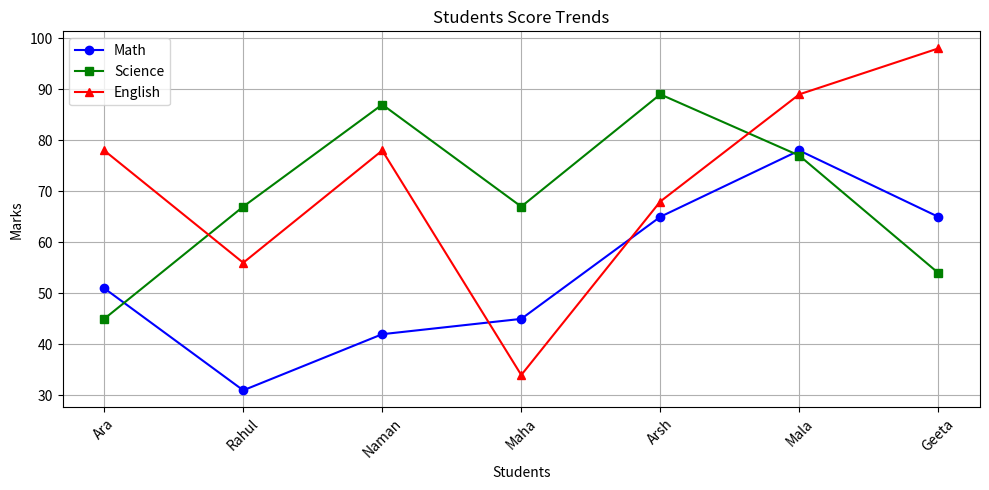
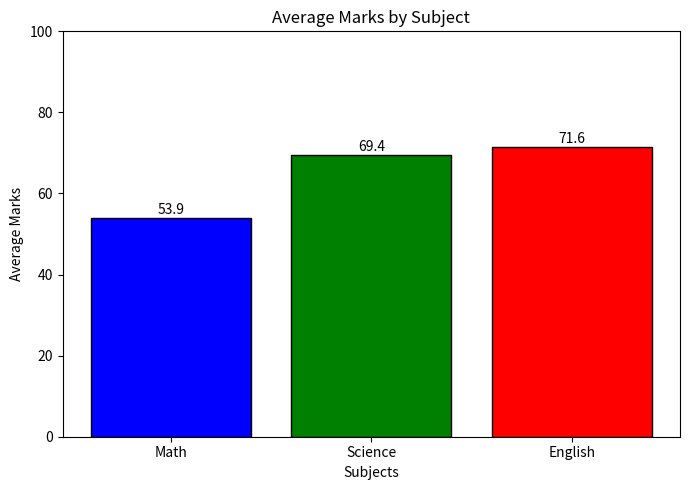
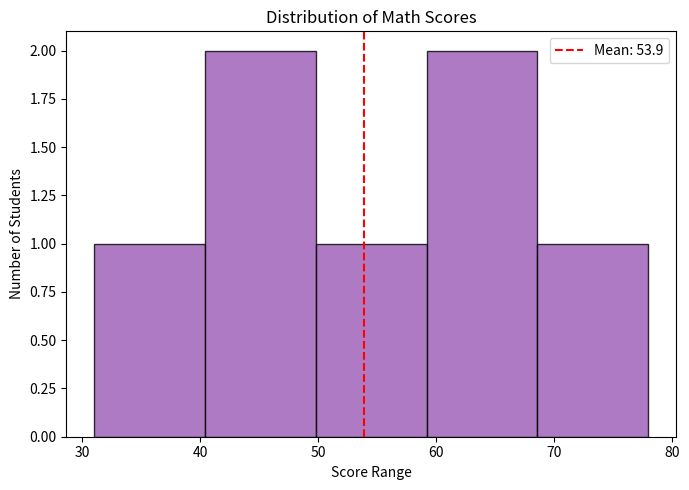
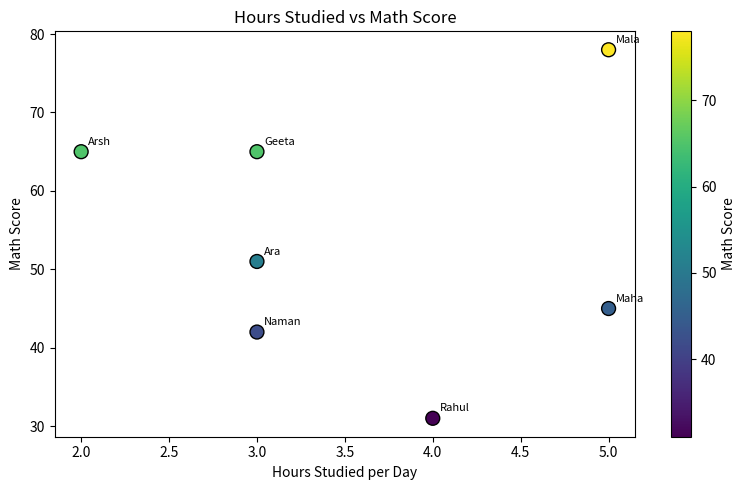
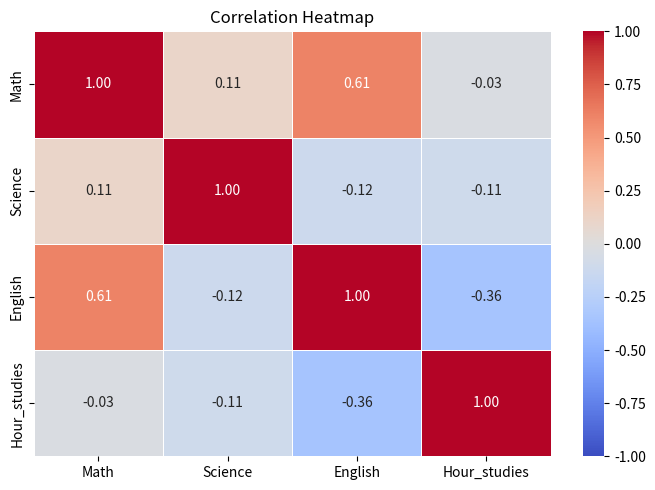
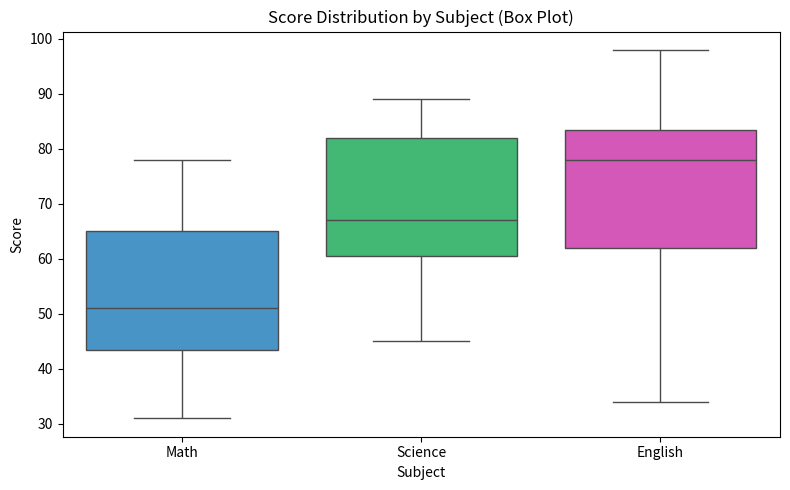

These figures' Python source, in order:
import pandas as pd
import matplotlib.pyplot as plt

# Student data
data = {
    "Student": ["Ara", "Rahul", "Naman", "Maha", "Arsh", "Mala", "Geeta"],
    "Math": [51, 31, 42, 45, 65, 78, 65],
    "Science": [45, 67, 87, 67, 89, 77, 54],
    "English": [78, 56, 78, 34, 68, 89, 98],
    "Hour_studies": [3, 4, 3, 5, 2, 5, 3]
    
}

# Create DataFrame
df = pd.DataFrame(data)

# Display DataFrame
print("Student Marks Data")
print(df)

# ---------------- Line Chart ----------------
plt.figure(figsize=(10, 5))

plt.plot(df["Student"], df["Math"], marker="o", color="blue", label="Math")
plt.plot(df["Student"], df["Science"], marker="s", color="green", label="Science")
plt.plot(df["Student"], df["English"], marker="^", color="red", label="English")

plt.title("Students Score Trends")
plt.xlabel("Students")
plt.ylabel("Marks")
plt.xticks(rotation=45)
plt.legend()
plt.grid(True)
plt.tight_layout()

plt.savefig("line_chart.png")
plt.show()

# ---- Bar Chart Average Score per subject--------------
subjects = ["Math", "Science", "English"]
average_marks = [
    df["Math"].mean(),
    df["Science"].mean(),
    df["English"].mean()
]

plt.figure(figsize=(7, 5))

bars = plt.bar(
    subjects,
    average_marks,
    color=["blue", "green", "red"],
    edgecolor="black"
)

# Display average values on bars
for bar in bars:
    height = bar.get_height()
    plt.text(
        bar.get_x() + bar.get_width() / 2,
        height + 1,
        f"{height:.1f}",
        ha="center"
    )

plt.title("Average Marks by Subject")
plt.xlabel("Subjects")
plt.ylabel("Average Marks")
plt.ylim(0, 100)
plt.tight_layout()

plt.savefig("bar_chart.png")
plt.show()

#-----Histogram Distribution of Math Score------------------


plt.figure(figsize=(7, 5))
plt.hist(df["Math"], bins=5, color="#9b59b6", edgecolor="black", alpha=0.8)

plt.title("Distribution of Math Scores")
plt.xlabel("Score Range")
plt.ylabel("Number of Students")

plt.axvline(df["Math"].mean(),
            color="red",
            linestyle="--",
            label=f'Mean: {df["Math"].mean():.1f}')

plt.legend()
plt.tight_layout()
plt.savefig("histogram.png", dpi=150)
plt.show()


# Scatter Plot - Hours Studied vs Math Score-----------------
plt.figure(figsize=(8, 5))

plt.scatter(
    df["Hour_studies"],
    df["Math"],
    c=df["Math"],
    cmap="viridis",
    s=100,
    edgecolors="black"
)

for i, name in enumerate(df["Student"]):
    plt.annotate(
        name,
        (df["Hour_studies"][i], df["Math"][i]),
        textcoords="offset points",
        xytext=(5, 5),
        fontsize=8
    )

plt.colorbar(label="Math Score")
plt.title("Hours Studied vs Math Score")
plt.xlabel("Hours Studied per Day")
plt.ylabel("Math Score")

plt.tight_layout()
plt.savefig("scatter.png", dpi=150)
plt.show()



# Seaborn- heatmap of Correlation--------------


import seaborn as sns

numeric_df = df[["Math", "Science", "English", "Hour_studies"]]

corr = numeric_df.corr()

plt.figure(figsize=(7, 5))

sns.heatmap(
    corr,
    annot=True,
    fmt=".2f",
    cmap="coolwarm",
    linewidths=0.5,
    vmin=-1,
    vmax=1
)
 
plt.title("Correlation Heatmap")
plt.tight_layout()
plt.savefig("Heatmap.png", dpi=150)
plt.show()

# Seaborn - Box Plot-----------------

melted = df.melt(
    id_vars="Student",
    value_vars=["Math", "Science", "English"],
    var_name="Subject",
    value_name="Score"
)

plt.figure(figsize=(8, 5))

sns.boxplot(
    x="Subject",
    y="Score",
    data=melted,
    palette=["#3498db", "#2ecc71", "#e743c3"]
)

plt.title("Score Distribution by Subject (Box Plot)")
plt.tight_layout()
plt.savefig("boxplot.png", dpi=150)
plt.show()
